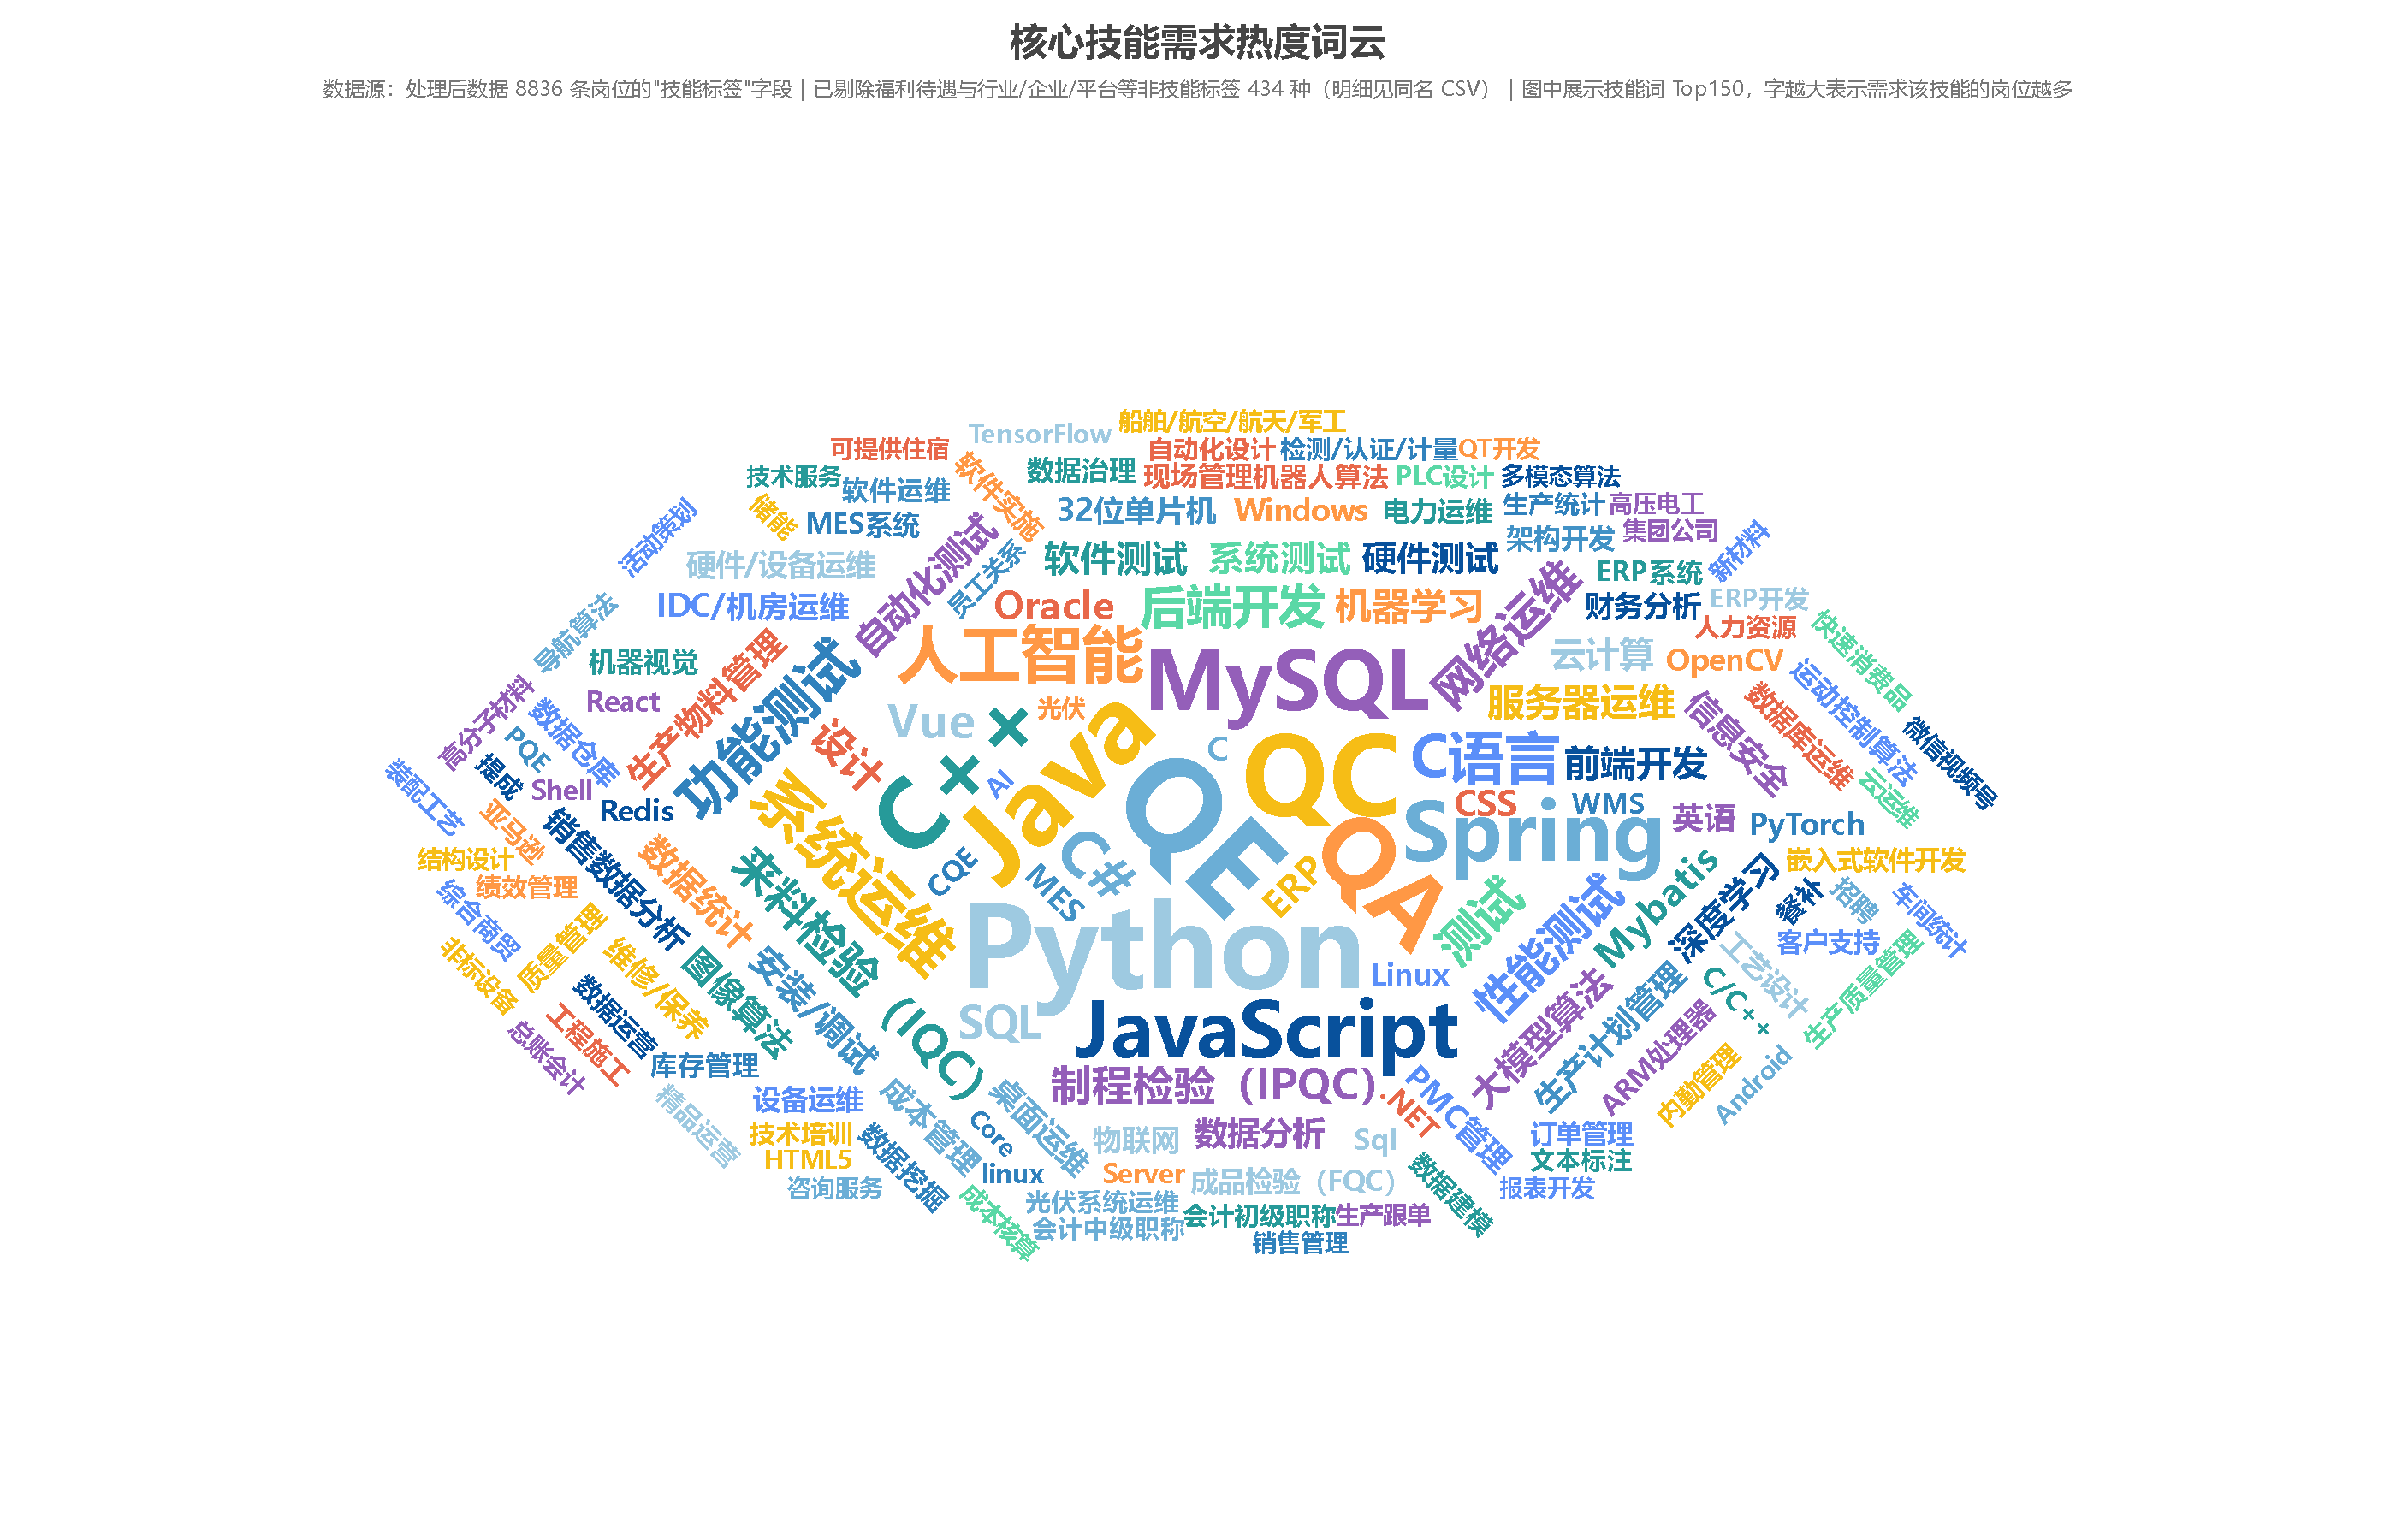

Values plotted in this chart, from the file beside it:
技能关键词, 出现岗位数, 占全部岗位比例(%)
QE, 390, 4.41
Python, 349, 3.95
QC, 327, 3.7
Java, 318, 3.6
QA, 280, 3.17
C++, 270, 3.06
MySQL, 228, 2.58
Spring, 224, 2.54
JavaScript, 212, 2.4
系统运维, 164, 1.86
人工智能, 160, 1.81
C#, 155, 1.75
C语言, 138, 1.56
功能测试, 137, 1.55
测试, 108, 1.22
后端开发, 102, 1.15
性能测试, 101, 1.14
网络运维, 98, 1.11
来料检验（IQC）, 98, 1.11
Vue, 91, 1.03
SQL, 90, 1.02
制程检验（IPQC）, 79, 0.89
设计, 78, 0.88
Oracle, 68, 0.77
服务器运维, 68, 0.77
Mybatis, 65, 0.74
机器学习, 65, 0.74
自动化测试, 64, 0.72
ERP, 62, 0.7
前端开发, 61, 0.69
软件测试, 60, 0.68
大模型算法, 59, 0.67
安装/调试, 59, 0.67
数据统计, 59, 0.67
系统测试, 58, 0.66
云计算, 57, 0.65
硬件测试, 55, 0.62
CSS, 54, 0.61
图像算法, 53, 0.6
生产物料管理, 53, 0.6
深度学习, 52, 0.59
信息安全, 50, 0.57
数据分析, 50, 0.57
生产计划管理, 49, 0.55
C, 46, 0.52
英语, 46, 0.52
销售数据分析, 44, 0.5
桌面运维, 43, 0.49
32位单片机, 43, 0.49
MES, 41, 0.46
IDC/机房运维, 41, 0.46
PMC管理, 41, 0.46
成本管理, 40, 0.45
Windows, 38, 0.43
硬件/设备运维, 37, 0.42
Linux, 36, 0.41
物联网, 36, 0.41
维修/保养, 36, 0.41
财务分析, 36, 0.41
OpenCV, 35, 0.4
... 90 more rows
